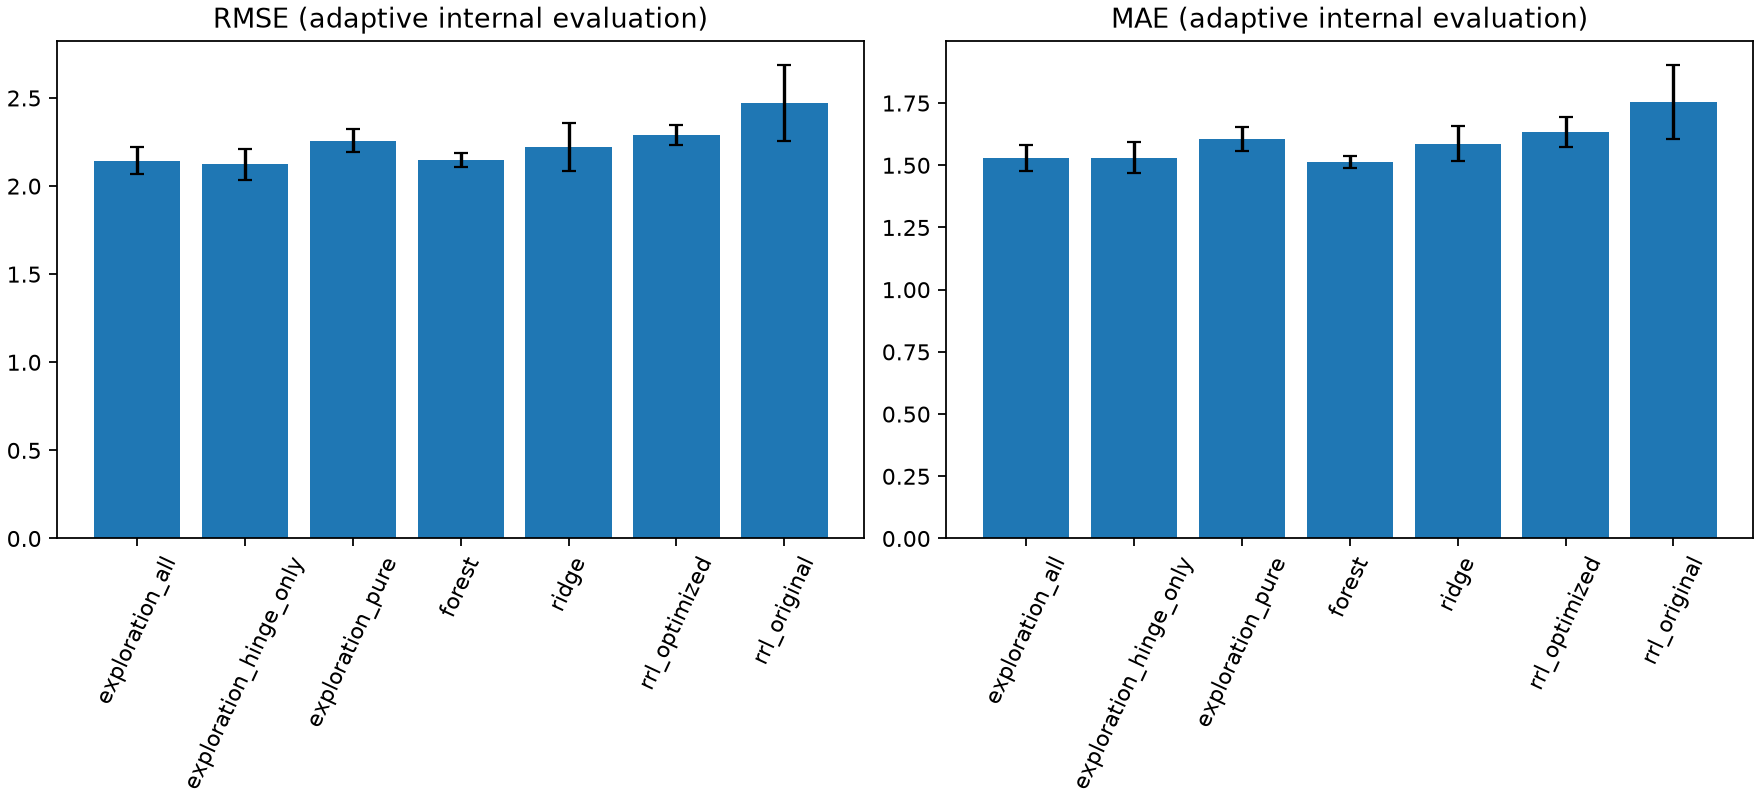

Source data for this figure (header and first rows):
, rmse, rmse, mae, mae, r2, r2, tail_mae, tail_mae, logical_edges, logical_edges, continuous_terms, continuous_terms
, mean, std, mean, std, mean, std, mean, std, mean, std, mean, std
model, , , , , , , , , , , , 
exploration_all, 2.145, 0.0743, 1.53, 0.0511, 0.5552, 0.02537, 7.467, 0.635, 2719, 803.7, 149.0, 0.0
exploration_hinge_only, 2.124, 0.08854, 1.531, 0.06103, 0.5637, 0.02826, 7.136, 0.5496, 0.0, 0.0, 149.0, 0.0
exploration_pure, 2.257, 0.06517, 1.605, 0.04848, 0.5075, 0.01799, 8.692, 0.6537, 3774, 812, 0.0, 0.0
forest, 2.147, 0.03945, 1.514, 0.02399, 0.554, 0.02771, 7.386, 0.6323, , , , 
ridge, 2.224, 0.1359, 1.587, 0.06936, 0.5222, 0.03746, 7.17, 0.7182, , , , 
rrl_optimized, 2.29, 0.05546, 1.634, 0.0621, 0.4933, 0.01487, 8.363, 0.613, 593.2, 281.8, , 
rrl_original, 2.473, 0.2164, 1.756, 0.1485, 0.4091, 0.07216, 8.96, 1.185, 26.4, 2.302, , 
